Image classification data set "galaxies" (sajeethphilip/VisualaEncoder on GitHub). Class labels (2): non-ring galaxies, ring galaxies.

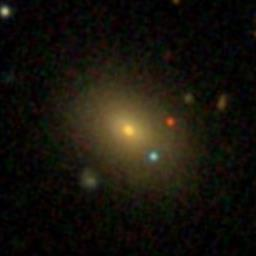
Label: non-ring galaxies

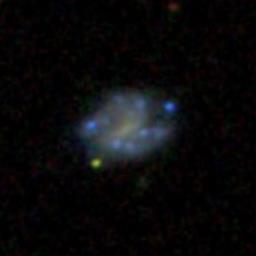
Label: non-ring galaxies

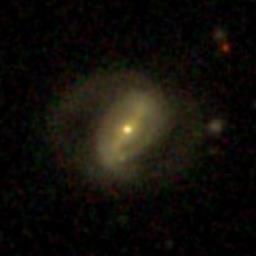
Label: ring galaxies

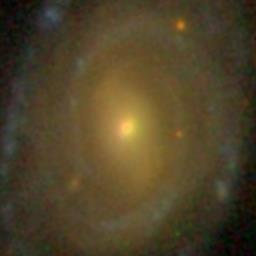
Label: ring galaxies

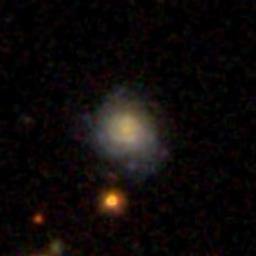
Label: non-ring galaxies

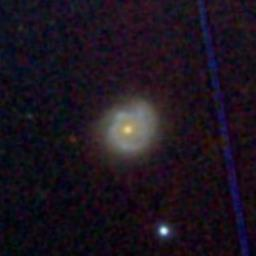
Label: ring galaxies
